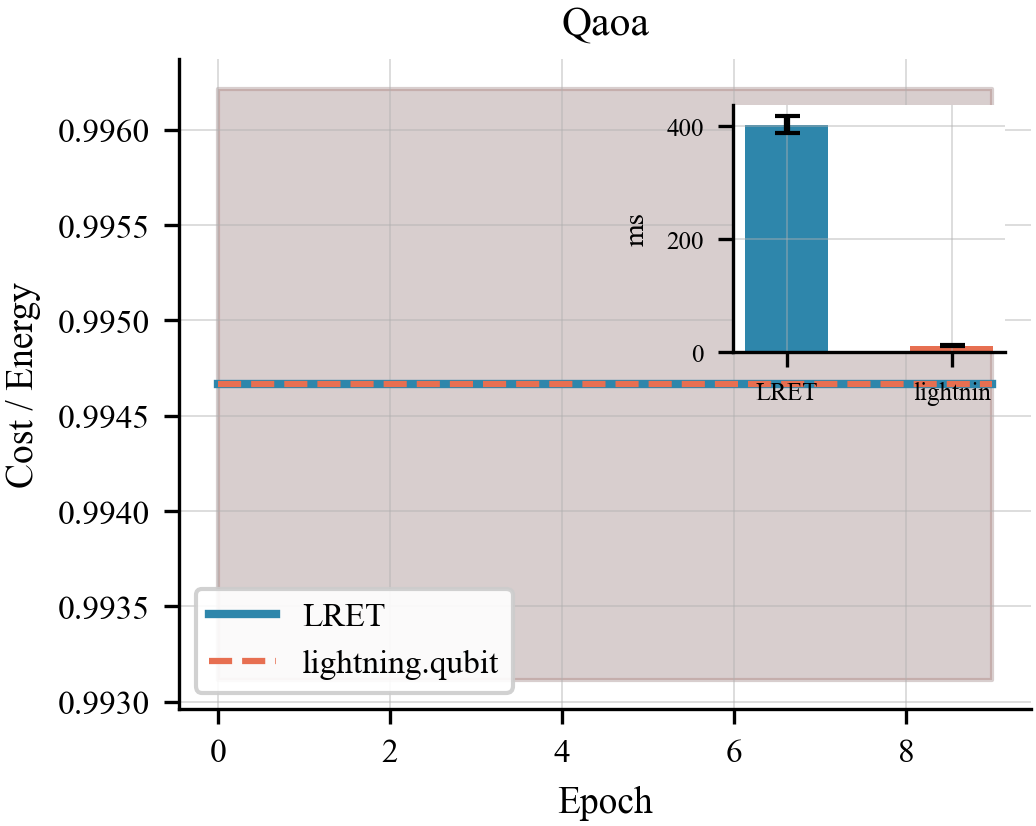

Data behind this chart, as committed beside it:
algo, epoch, lret_t0, lret_t1, comp_t0, comp_t1
qaoa, 0, 0.9962, 0.9931, 0.9962, 0.9931
qaoa, 1, 0.9962, 0.9931, 0.9962, 0.9931
qaoa, 2, 0.9962, 0.9931, 0.9962, 0.9931
qaoa, 3, 0.9962, 0.9931, 0.9962, 0.9931
qaoa, 4, 0.9962, 0.9931, 0.9962, 0.9931
qaoa, 5, 0.9962, 0.9931, 0.9962, 0.9931
qaoa, 6, 0.9962, 0.9931, 0.9962, 0.9931
qaoa, 7, 0.9962, 0.9931, 0.9962, 0.9931
qaoa, 8, 0.9962, 0.9931, 0.9962, 0.9931
qaoa, 9, 0.9962, 0.9931, 0.9962, 0.9931
